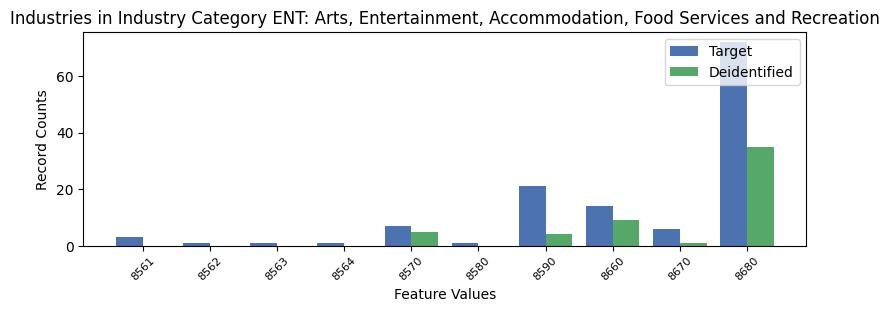

Data behind this chart, as committed beside it:
, INDP, count_target, count_deidentified
7, 8561, 3, 0.0
4, 8562, 1, 0.0
6, 8563, 1, 0.0
8, 8564, 1, 0.0
3, 8570, 7, 5.0
9, 8580, 1, 0.0
1, 8590, 21, 4.0
5, 8660, 14, 9.0
0, 8670, 6, 1.0
2, 8680, 72, 35.0
